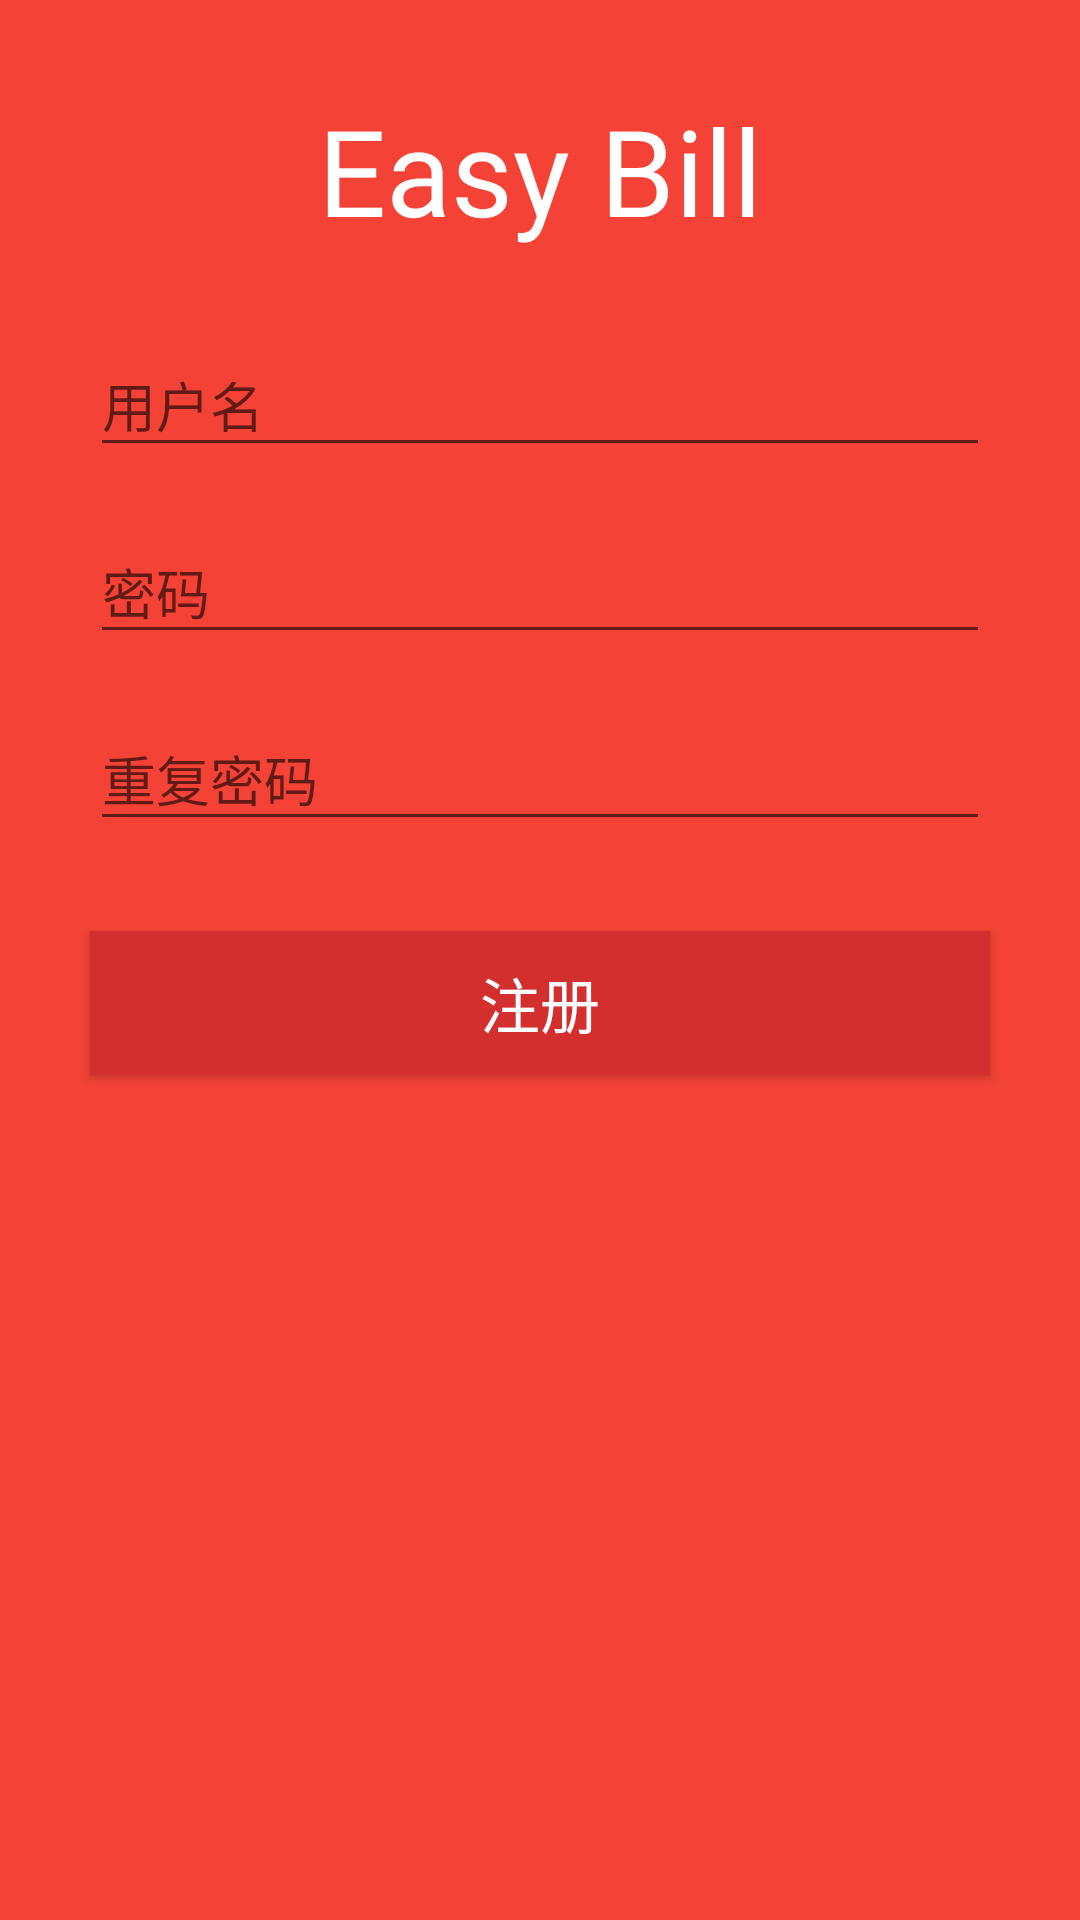

Reconstruct the res/layout file that produces this screen, plus the resources it refers to.
<!-- AndroidManifest.xml: application theme AppTheme -->
<!-- res/layout/act_register.xml -->
<?xml version="1.0" encoding="utf-8"?>
<android.support.constraint.ConstraintLayout xmlns:android="http://schemas.android.com/apk/res/android"
    xmlns:app="http://schemas.android.com/apk/res-auto"
    xmlns:tools="http://schemas.android.com/tools"
    android:id="@+id/root"
    android:layout_width="match_parent"
    android:layout_height="match_parent"
    android:background="@color/colorPrimary"
    tools:context="com.example.easybill.ui.activity.RegisterActivity">

    <TextView
        android:id="@+id/tvAppName"
        android:layout_width="match_parent"
        android:layout_height="wrap_content"
        android:layout_marginTop="30dp"
        android:fontFamily="@font/alexbrush"
        android:gravity="center"
        android:text="@string/easy_bill"
        android:textColor="@android:color/white"
        android:textSize="40sp"
        app:layout_constraintTop_toTopOf="parent" />

    <android.support.design.widget.TextInputLayout
        android:id="@+id/tilUsername"
        android:layout_width="match_parent"
        android:layout_height="wrap_content"
        android:layout_marginLeft="30dp"
        android:layout_marginRight="30dp"
        android:layout_marginTop="20dp"
        app:layout_constraintTop_toBottomOf="@id/tvAppName">

        <EditText
            android:id="@+id/etUsername"
            android:layout_width="match_parent"
            android:layout_height="wrap_content"
            android:hint="@string/et_text_username"
            android:inputType="text"
            android:textColor="@android:color/white" />

    </android.support.design.widget.TextInputLayout>

    <android.support.design.widget.TextInputLayout
        android:id="@+id/tilPassword"
        android:layout_width="match_parent"
        android:layout_height="wrap_content"
        android:layout_marginLeft="30dp"
        android:layout_marginRight="30dp"
        android:layout_marginTop="10dp"
        app:errorTextAppearance="@style/ErrorText"
        app:layout_constraintTop_toBottomOf="@id/tilUsername">

        <EditText
            android:id="@+id/etPassword"
            android:layout_width="match_parent"
            android:layout_height="wrap_content"
            android:hint="@string/et_text_password"
            android:inputType="textPassword"
            android:textColor="@android:color/white" />

    </android.support.design.widget.TextInputLayout>

    <android.support.design.widget.TextInputLayout
        android:id="@+id/tilPassword2"
        android:layout_width="match_parent"
        android:layout_height="wrap_content"
        android:layout_marginLeft="30dp"
        android:layout_marginRight="30dp"
        android:layout_marginTop="10dp"
        app:layout_constraintTop_toBottomOf="@id/tilPassword">

        <EditText
            android:id="@+id/etPassword2"
            android:layout_width="match_parent"
            android:layout_height="wrap_content"
            android:hint="@string/et_text_password2"
            android:inputType="textPassword"
            android:textColor="@android:color/white" />

    </android.support.design.widget.TextInputLayout>

    <android.support.v7.widget.AppCompatButton
        android:id="@+id/btnRegister"
        android:layout_width="0dp"
        android:layout_height="0dp"
        android:layout_marginTop="30dp"
        android:background="@color/colorPrimaryDark"
        android:text="@string/btn_text_register"
        android:textColor="@android:color/white"
        android:textSize="20sp"
        app:layout_constraintHeight_default="wrap"
        app:layout_constraintLeft_toLeftOf="@id/tilPassword2"
        app:layout_constraintRight_toRightOf="@id/tilPassword2"
        app:layout_constraintTop_toBottomOf="@id/tilPassword2" />

</android.support.constraint.ConstraintLayout>
<!-- resources referenced by this layout -->
<resources>
  <color name="colorPrimary">#F44336</color>
  <color name="colorPrimaryDark">#D32F2F</color>
  <string name="btn_text_register">注册</string>
  <string name="easy_bill">Easy Bill</string>
  <string name="et_text_password">密码</string>
  <string name="et_text_password2">重复密码</string>
  <string name="et_text_username">用户名</string>
  <style name="AppTheme" parent="Theme.AppCompat.Light.NoActionBar">
          
          <item name="colorPrimary">@color/colorPrimary</item>
          <item name="colorPrimaryDark">@color/colorPrimaryDark</item>
          <item name="colorAccent">@color/colorAccent</item>
          <item name="android:textAllCaps">false</item>
      </style>
  <color name="colorAccent">#FFFFFF</color>
</resources>
